Run: headless pygame with SDL's dummy video driver; simulated clock (each Clock.tick advances the game by its frame time, no real sleeping); random seed 0; keys injected as events and as key.get_pressed() state; no mouse input.
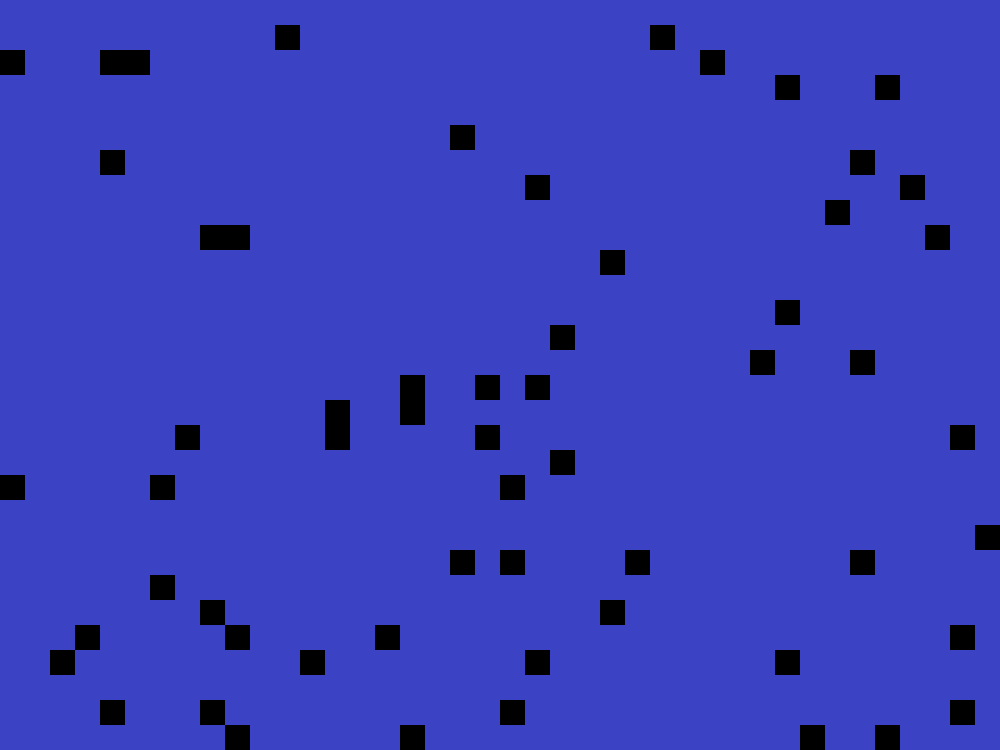
Frame 1 of 4 · flips 1–60 · no input
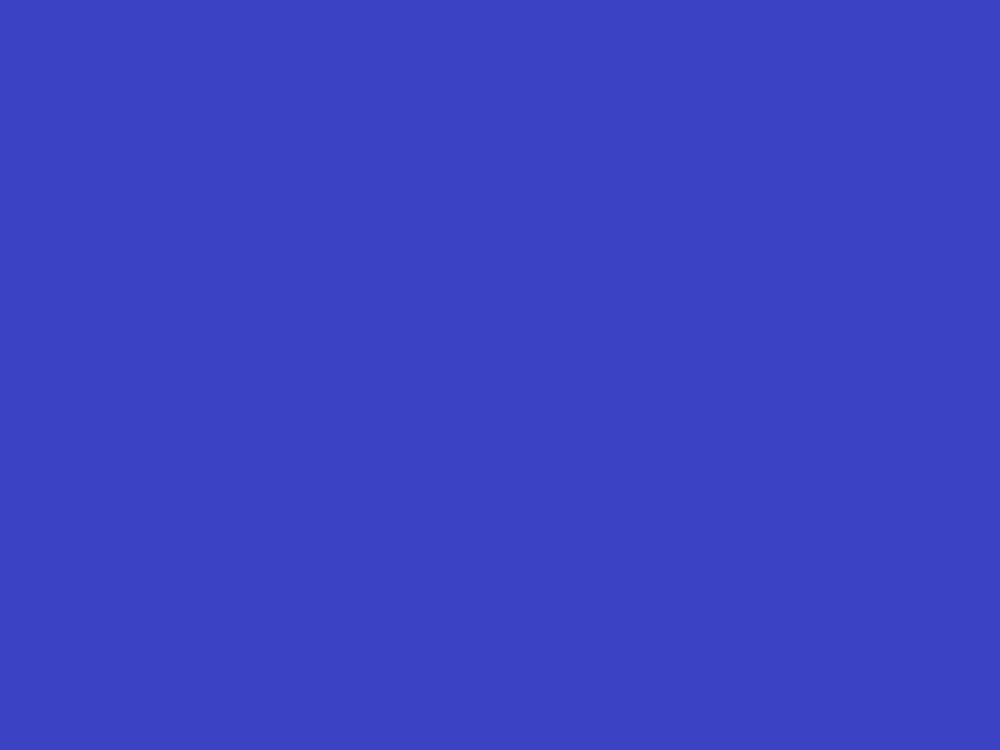
Frame 2 of 4 · flips 61–180 · tapped SPACE, RETURN · held RIGHT (→), D
Frame 3 of 4 · flips 181–300 · held DOWN (↓), S · screen unchanged from frame 2, image omitted
Frame 4 of 4 · flips 301–420 · held LEFT (←), A, UP (↑), W · screen unchanged from frame 3, image omitted

The pygame program that drew these frames:

import pygame
pygame.init()
#dis=pygame.display.set_mode((800,600))


num=0
import random
black=(0,0,0)
otra=(59,67,196)
gameClose=False

dis=pygame.display.set_mode((1000,750))

while not gameClose:
    for event in pygame.event.get():
        if event.type==pygame.QUIT:
            gameClose=True
    pygame.draw.rect(dis,otra,[0,0,1000,750])
    
    while num<=64:
        num+=1
        foodx=round(random.randrange(0,40))*25
        foody=round(random.randrange(0,30))*25
        print("("+str(foodx)+","+str(foody)+")")
        pygame.draw.rect(dis,black,[foodx,foody,25,25])
        pygame.display.update()

    pygame.display.update()

pygame.quit()
